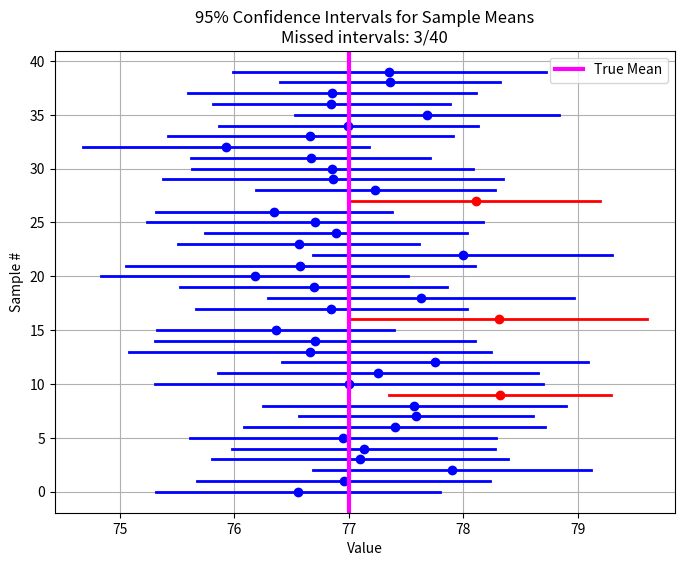

Python code for this plot:
# INFERENCE
# In this code, I understand how to compute and visualize confidence intervals for sample means.
# The code generates multiple samples from a normal distribution, calculates the sample mean and standard error,
# and constructs confidence intervals around the sample means. It also tracks how many of these intervals contain the true population mean.




import numpy as np
import matplotlib.pyplot as plt
from scipy.stats import norm

def confidence_interval(N_samples=40, sample_size=30, true_mean=77, true_std=3.39, confidence=0.95):
    """
    Demonstrates 95% confidence intervals for the mean.
    Parameters:
    - N_samples: Number of independent samples (here 40)
    - sample_size: Number of observations per sample
    - true_mean: True population mean
    - true_std: True population standard deviation
    - confidence: Confidence level (default 0.95 for 95% CI)
    """
    
    # WRITE_YOUR_CODE HERE TO COMPUTE THE Z VALUE
    # Z value for the two-tailed confidence interval
    alpha = 1 - confidence 
    z = norm.ppf(1 - alpha/2)
    # this code block ends here

    # Store the lower and upper bounds of each CI
    ci_lowers = []
    ci_uppers = []
    
    # Track intervals that do NOT contain the true mean
    misses = 0
    
    # Generate samples and compute CIs
    for i in range(N_samples):
        sample = np.random.normal(loc=true_mean, scale=true_std, size=sample_size)

        # WRITE_YOUR_CODE HERE TO COMPUTE SAMPLE MEAN, SAMPLE STANDARD ERROR, AND CI BOUNDS
        sample_mean = np.mean(sample) 
        sample_se = np.std(sample, ddof=1) / np.sqrt(sample_size) 
        
        lower = sample_mean - z * sample_se 
        upper = sample_mean + z * sample_se

        #print(f"Sample {i+1}: Mean={sample_mean:.2f}, SE={sample_se:.2f}, CI=({lower:.2f}, {upper:.2f})")
        # this code block ends here

        # append to CI lists        
        ci_lowers.append(lower)
        ci_uppers.append(upper)
        
        # WRITE_YOUR_CODE HERE TO CHECK IF THE TRUE MEAN IS WITHIN THE CI, INCREMENT misses IF NOT
        if not (lower <= true_mean <= upper):
            misses += 1
        # this code block ends here
    
    # WRITE_YOUR_CODE HERE TO PRINT THE NUMBER OF MISSES AND THE PERCENTAGE
    print(f"Out of {N_samples} intervals, {misses} did NOT contain the true mean.")
    print(f"This is roughly {(1 - misses / N_samples) * 100:.1f}%, close to the expected 1% for a 99% CI.")
    # this code block ends here
    
    # Plot the CIs
    plt.figure(figsize=(8, 6))
    for i, (low, up) in enumerate(zip(ci_lowers, ci_uppers)):

        # WRITE_YOUR_CODE HERE TO cOLOR THE INTERVALS THAT MISS THE TRUE MEAN IN RED, OTHERS IN BLUE
        color = 'blue' if low <= true_mean <= up else 'red'
        # this code block ends here

        plt.plot([low, up], [i, i], color=color, lw=2)
        plt.plot([np.mean([low, up])], [i], 'o', color=color)  # mark sample mean
    
    plt.axvline(true_mean, color='magenta', linestyle='-', label='True Mean', lw=3)
    plt.xlabel("Value")
    plt.ylabel("Sample #")
    plt.title(f"{confidence*100:.0f}% Confidence Intervals for Sample Means\nMissed intervals: {misses}/{N_samples}")
    plt.legend()
    plt.grid(True)
    plt.show()
    
    

# ================================
# Run main if this script is executed
# ================================
if __name__ == "__main__":
    confidence_interval()

    plt.show() # do not comment this out